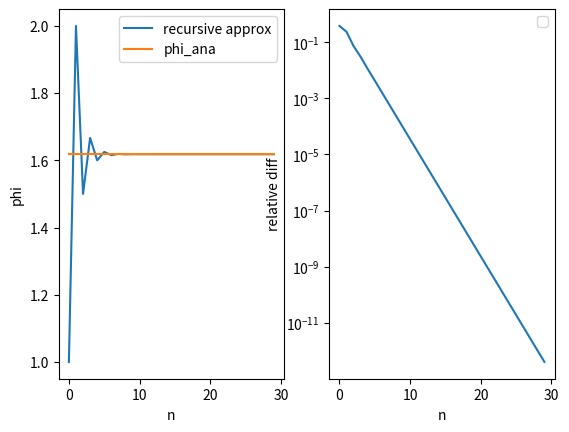

Generate this figure with matplotlib:
#!/usr/bin/env python3

# =======================================
# Compute the golden ratio recursively.
#
# Here we compute it using more and more
# recursions and look at how well it
# approximates the actual value.
# =======================================

from matplotlib import pyplot as plt
import numpy as np


# Actual, analytical value
phi_ana = (1.0 + np.sqrt(5.0)) * 0.5


def phi(n):
    """
    Computes the golden ratio phi recursively using n recursions.
    """

    if n == 0:
        return 1.0

    return 1.0 + 1.0 / (phi(n - 1))


nlist = []
philist = []
difflist = []

for n in range(30):
    p = phi(n)
    nlist.append(n)
    philist.append(p)
    difflist.append(np.abs((phi_ana - p) / phi_ana))


plt.figure()
plt.subplot(121)
plt.plot(nlist, philist, label="recursive approx")
plt.plot([nlist[0], nlist[-1]], [phi_ana, phi_ana], label="phi_ana")
plt.legend()
plt.xlabel("n")
plt.ylabel("phi")

plt.subplot(122)
plt.semilogy(nlist, difflist)
plt.legend()
plt.xlabel("n")
plt.ylabel("relative diff")


plt.show()
